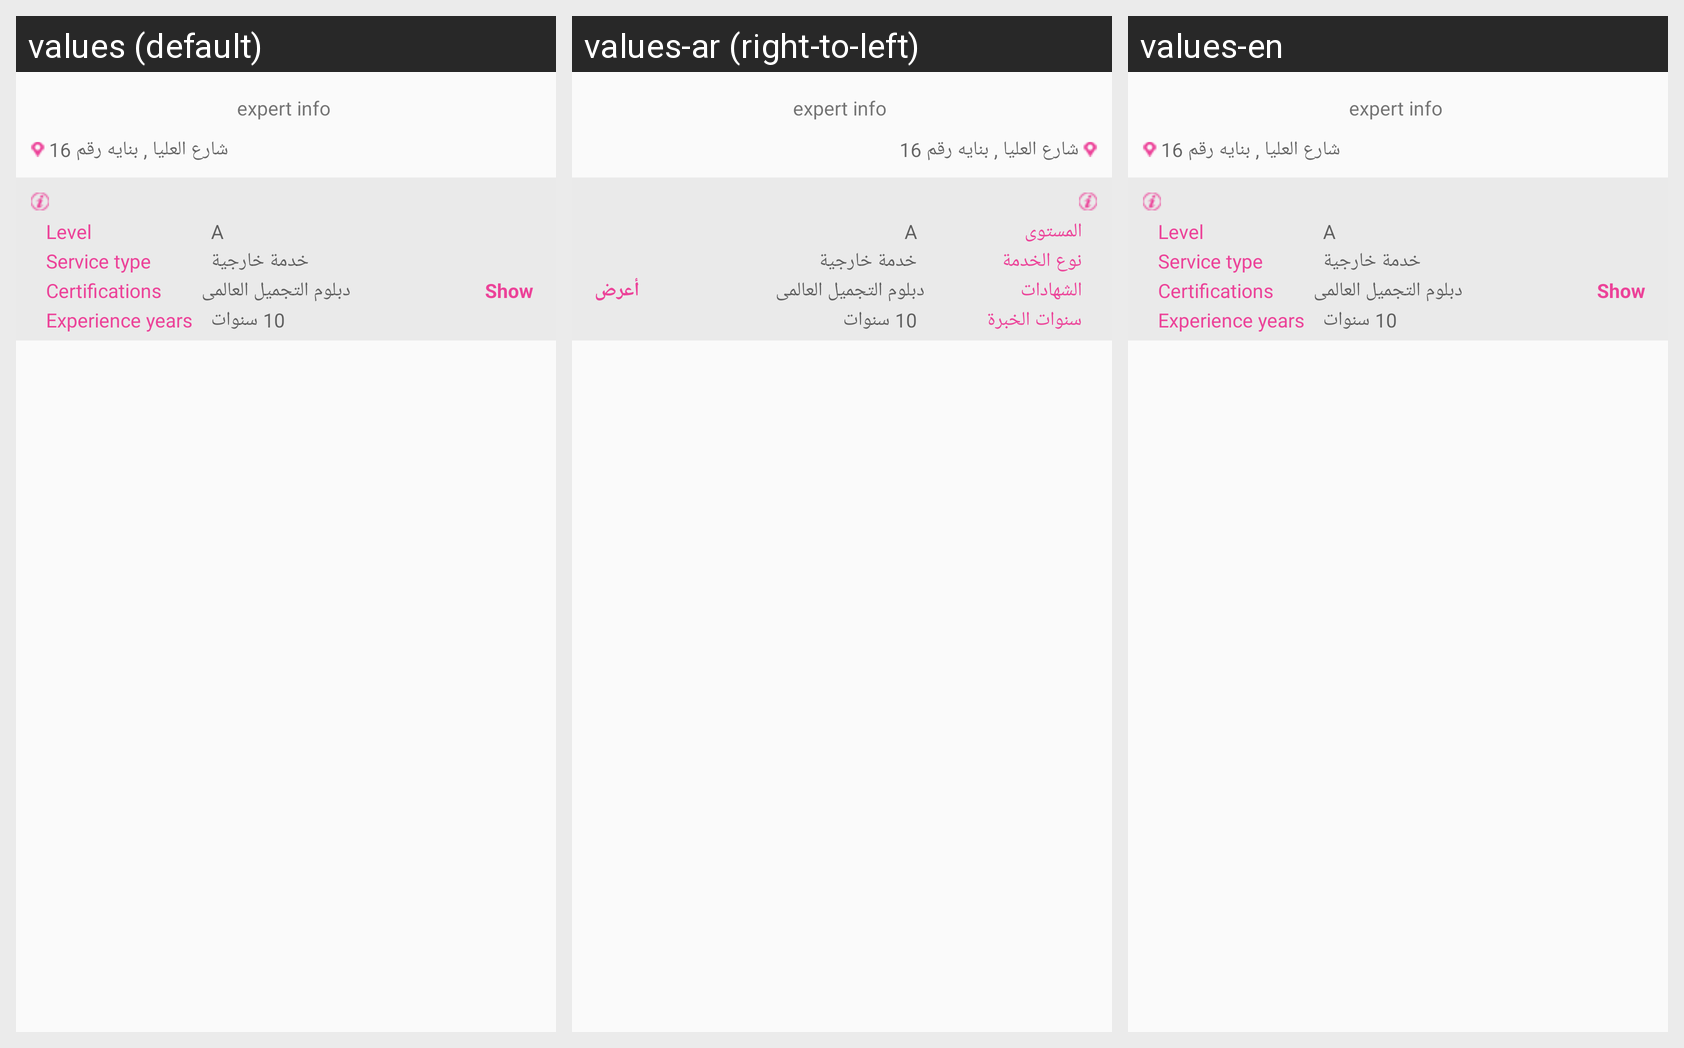

Translations of the strings shown on this Android screen, per locale in the grid:
Android screen res/layout/fragment_about_expert.xml rendered under 3 locales, left to right: values (default), values-ar (right-to-left), values-en. Device: Nexus 5 (rendered at 1080×1920; each locale shown at half size, 540×960, under a caption strip naming it); theme AppTheme.
Strings drawn on this screen, with the default value and each locale's value (text and hints the layout hard-codes, and strings that could not be matched under every locale, appear in the picture but are not listed):

level
  values: Level
  values-ar: المستوى
  values-en: Level

servicetype
  values: Service type
  values-ar: نوع الخدمة
  values-en: Service type

certification
  values: Certifications
  values-ar: الشهادات
  values-en: Certifications

show
  values: Show
  values-ar: أعرض
  values-en: Show

expyears
  values: Experience years
  values-ar: سنوات الخبرة
  values-en: Experience years
